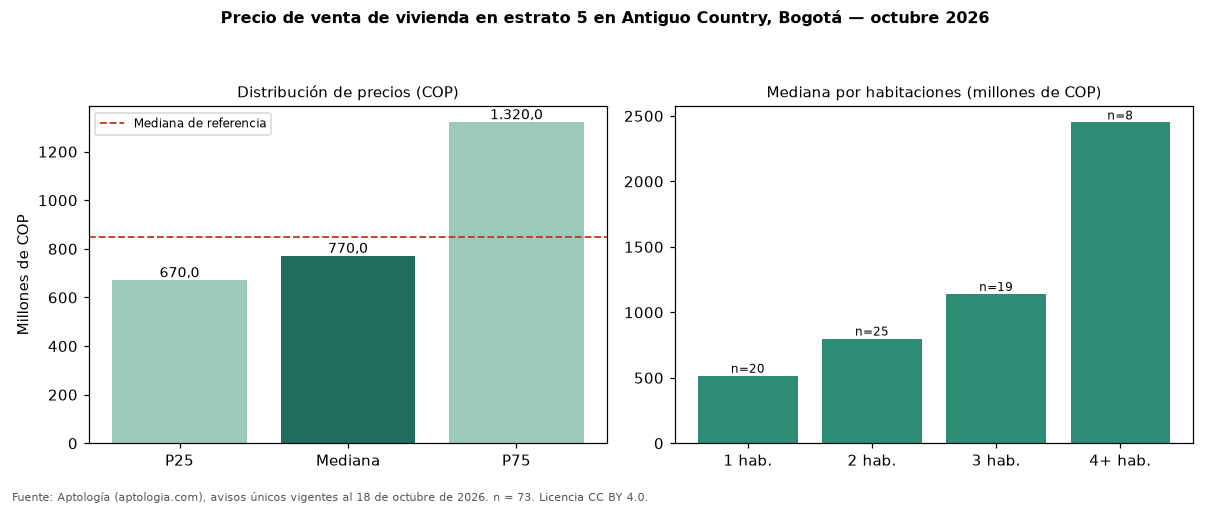

Data behind this chart, as committed beside it:
seccion, metrica, valor_cop, n
precio, p25, 670000000, 73
precio, mediana, 770000000, 73
precio, p75, 1320000000, 73
cop_por_m2, p25, 7552239, 73
cop_por_m2, mediana, 9148649, 73
cop_por_m2, p75, 11050649, 73
area, area_mediana_m2, 85.0, 73
habitaciones, 1, 516000000, 20
habitaciones, 2, 800000000, 25
habitaciones, 3, 1140000000, 19
habitaciones, 4+, 2450000000, 8
administracion, mediana, 895000, 62
estrato, moda, 5, 
parqueadero, porcentaje_con_parqueadero, 95.9, 73
referencia, mediana_referencia, 850000000, 107
referencia, mediana_cop_por_m2_referencia, 9716981, 107
